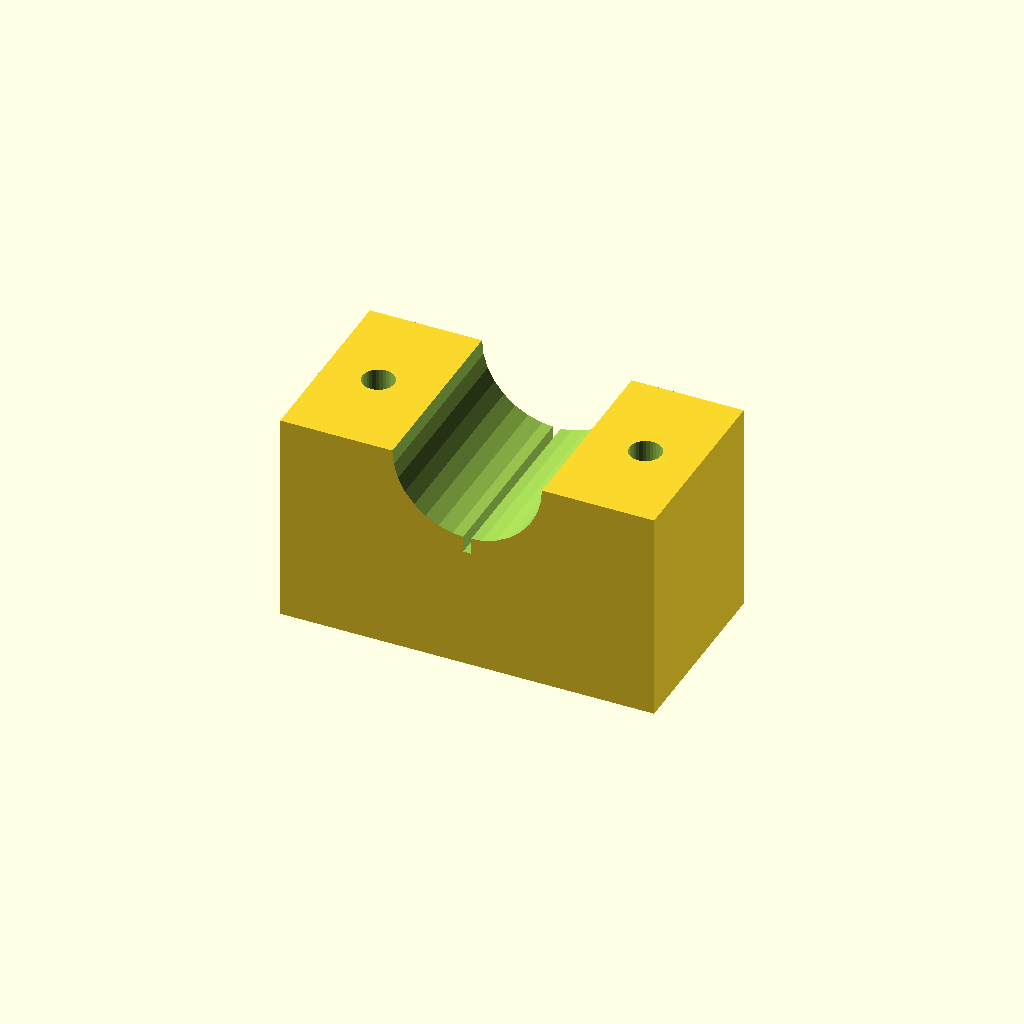
Cell 1 — every parameter at its default value.
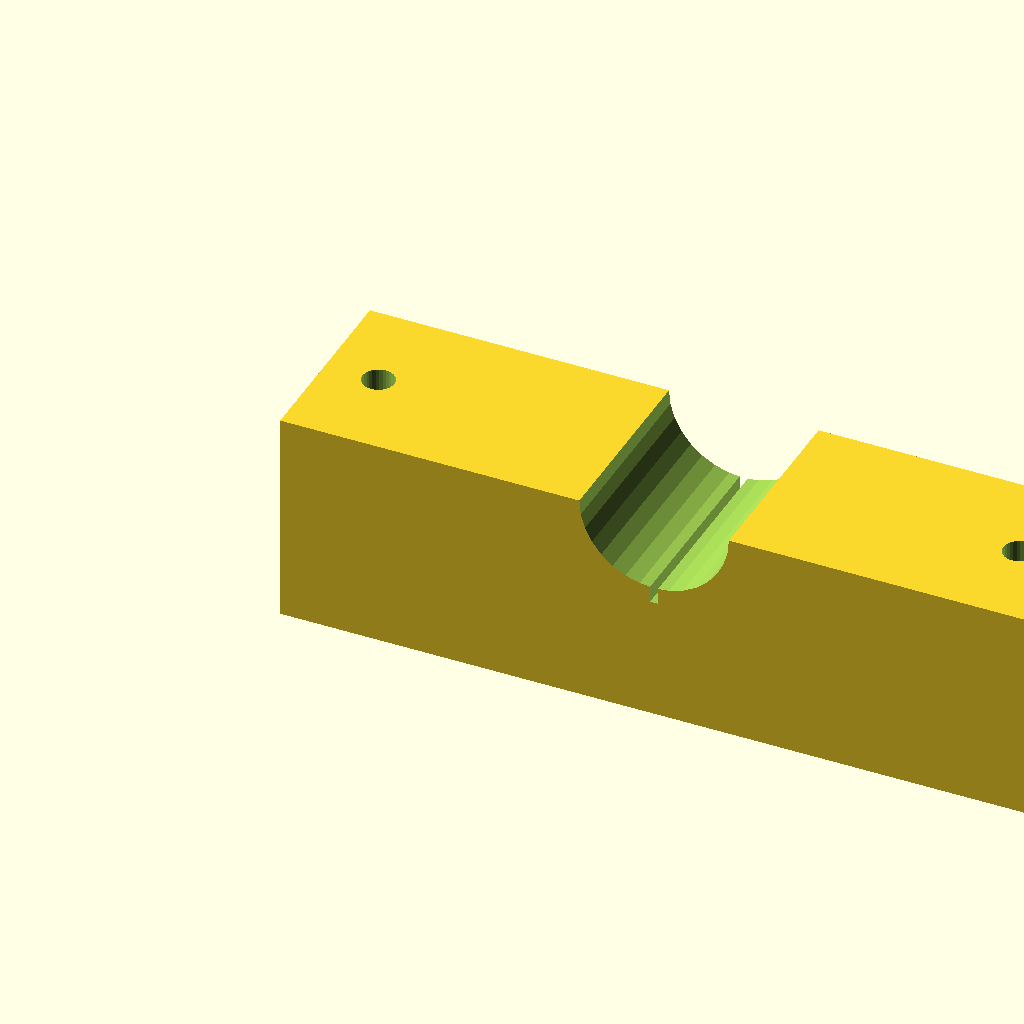
Cell 2 — blk_l set to 140, the other parameters unchanged.
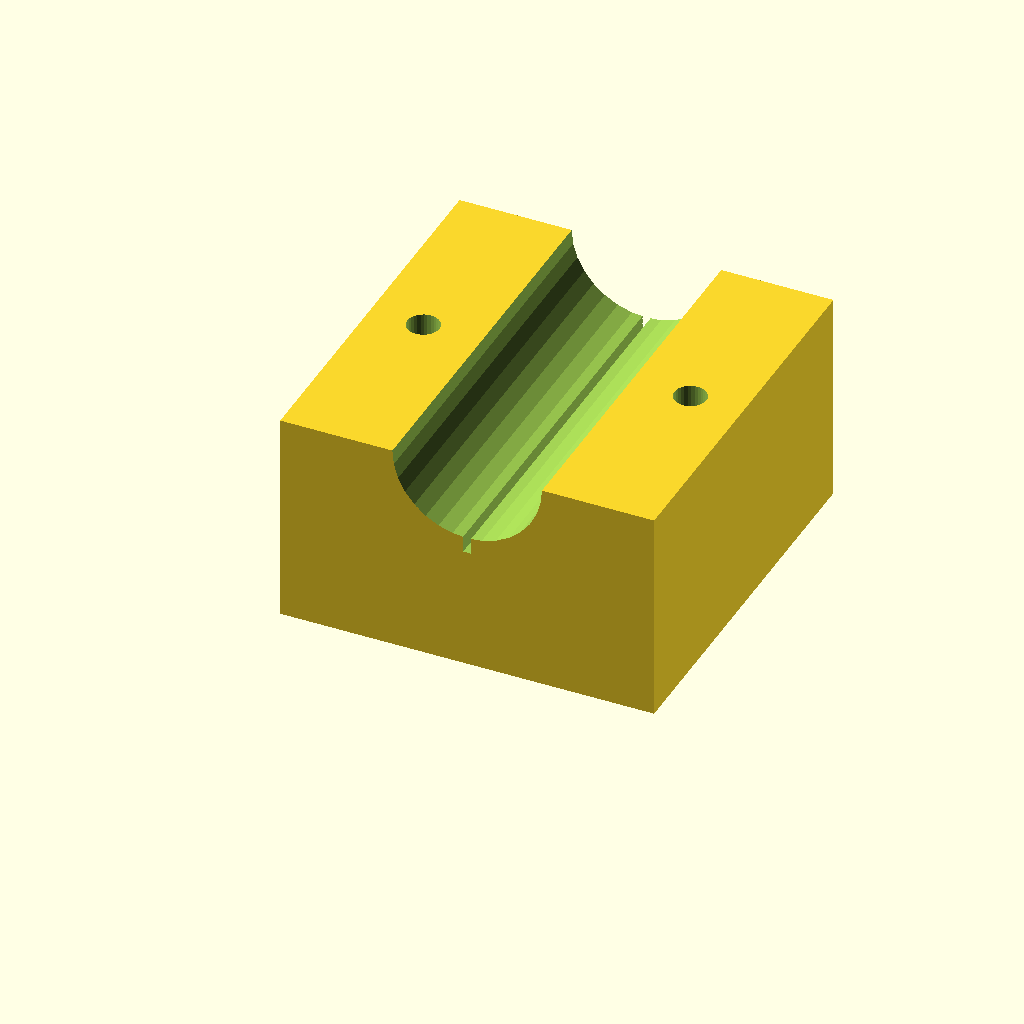
Cell 3: the same model with blk_w = 72.
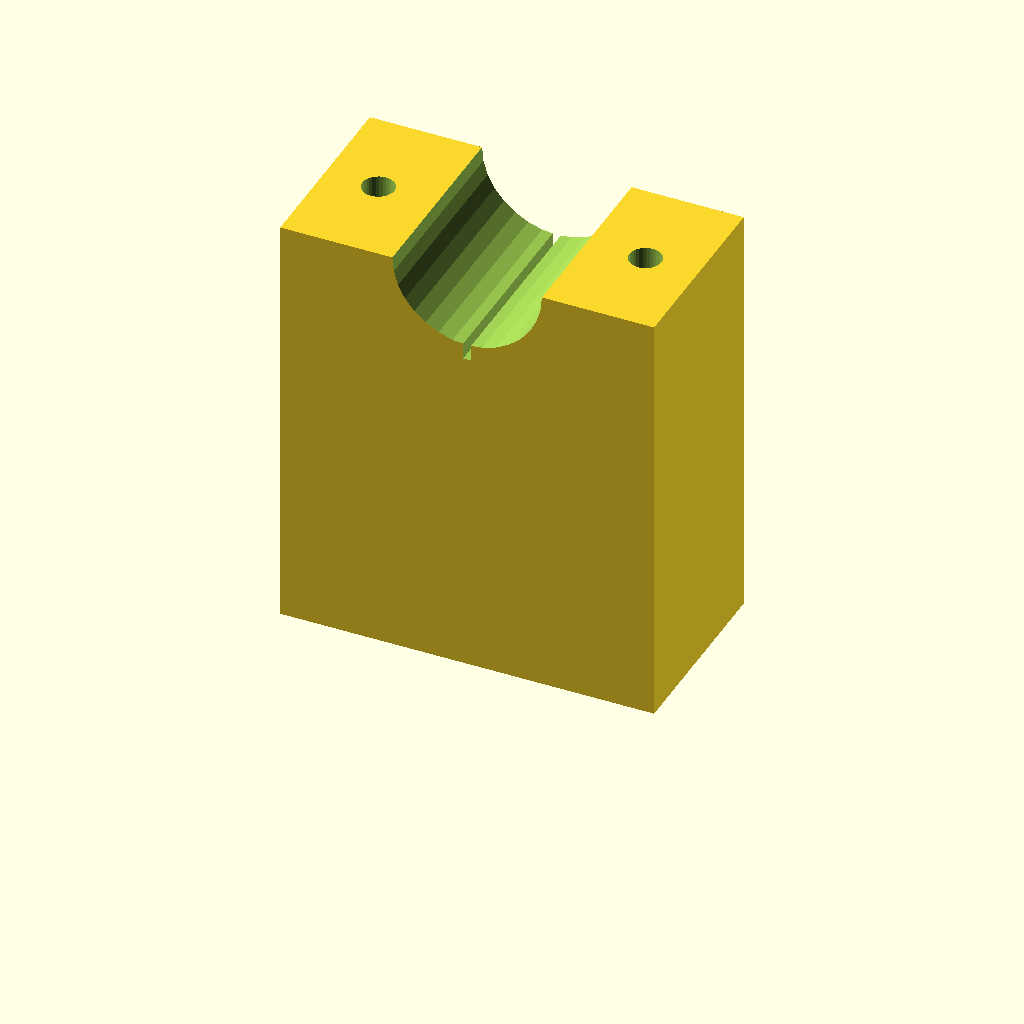
Cell 4 — blk_h set to 80, the other parameters unchanged.
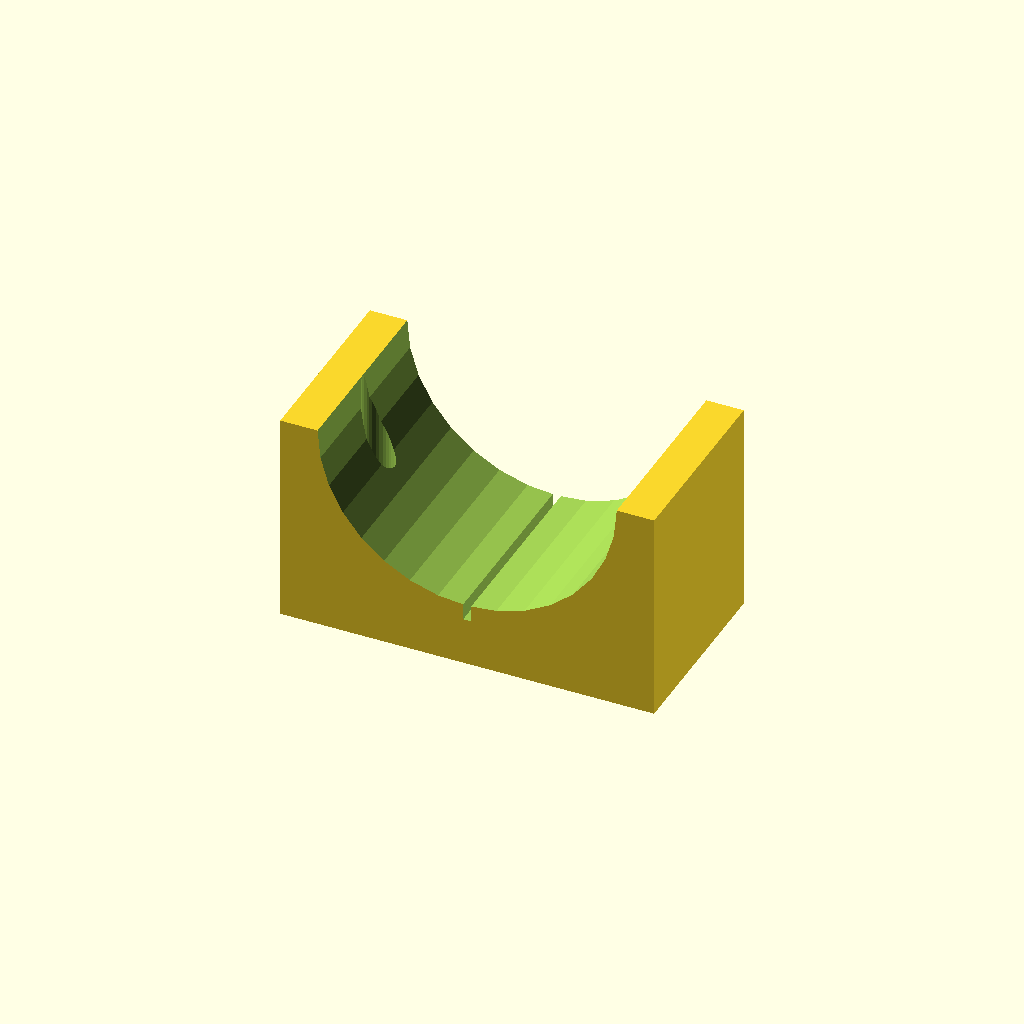
Cell 5 — clamp_r set to 28, the other parameters unchanged.
One fixed orthographic camera (rotation 55°, 0°, 25°; colour scheme Cornfield) for every cell.
The OpenSCAD source (optional_data/data/solid3/saddleclamp/part_0152.scad):
$fn = 32;

// ----------------------------------------------------------------------
// Saddle clamp: split shaft clamp
// ----------------------------------------------------------------------

// --- parameters (mm) ---
blk_l = 70;               // block length, X
blk_w = 36;               // block width, Y
blk_h = 40;               // block height
clamp_r = 14;             // shaft groove radius
hole_r = 3;               // bolt hole radius
hole_m = 10;              // bolt hole margin from the ends
saw_w = 1.5;              // saw kerf width

saw_depth = clamp_r + 3;  // saw kerf depth

difference() {
  cube([blk_l, blk_w, blk_h]);
  translate([blk_l / 2, -1, blk_h])
    rotate([-90, 0, 0])
      cylinder(h = blk_w + 2, r = clamp_r);
  for (sx = [0, 1])
    translate([sx ? blk_l - hole_m : hole_m, blk_w / 2, -1])
      cylinder(r = hole_r, h = blk_h + 2);
  translate([blk_l / 2 - saw_w / 2, -1, blk_h - saw_depth])
    cube([saw_w, blk_w + 2, saw_depth + 1]);
}
Customizer parameters (derived from the source; name, type, default, range or options):
blk_l: number, default 70
blk_w: number, default 36
blk_h: number, default 40
clamp_r: number, default 14
hole_r: number, default 3
hole_m: number, default 10
saw_w: number, default 1.5
